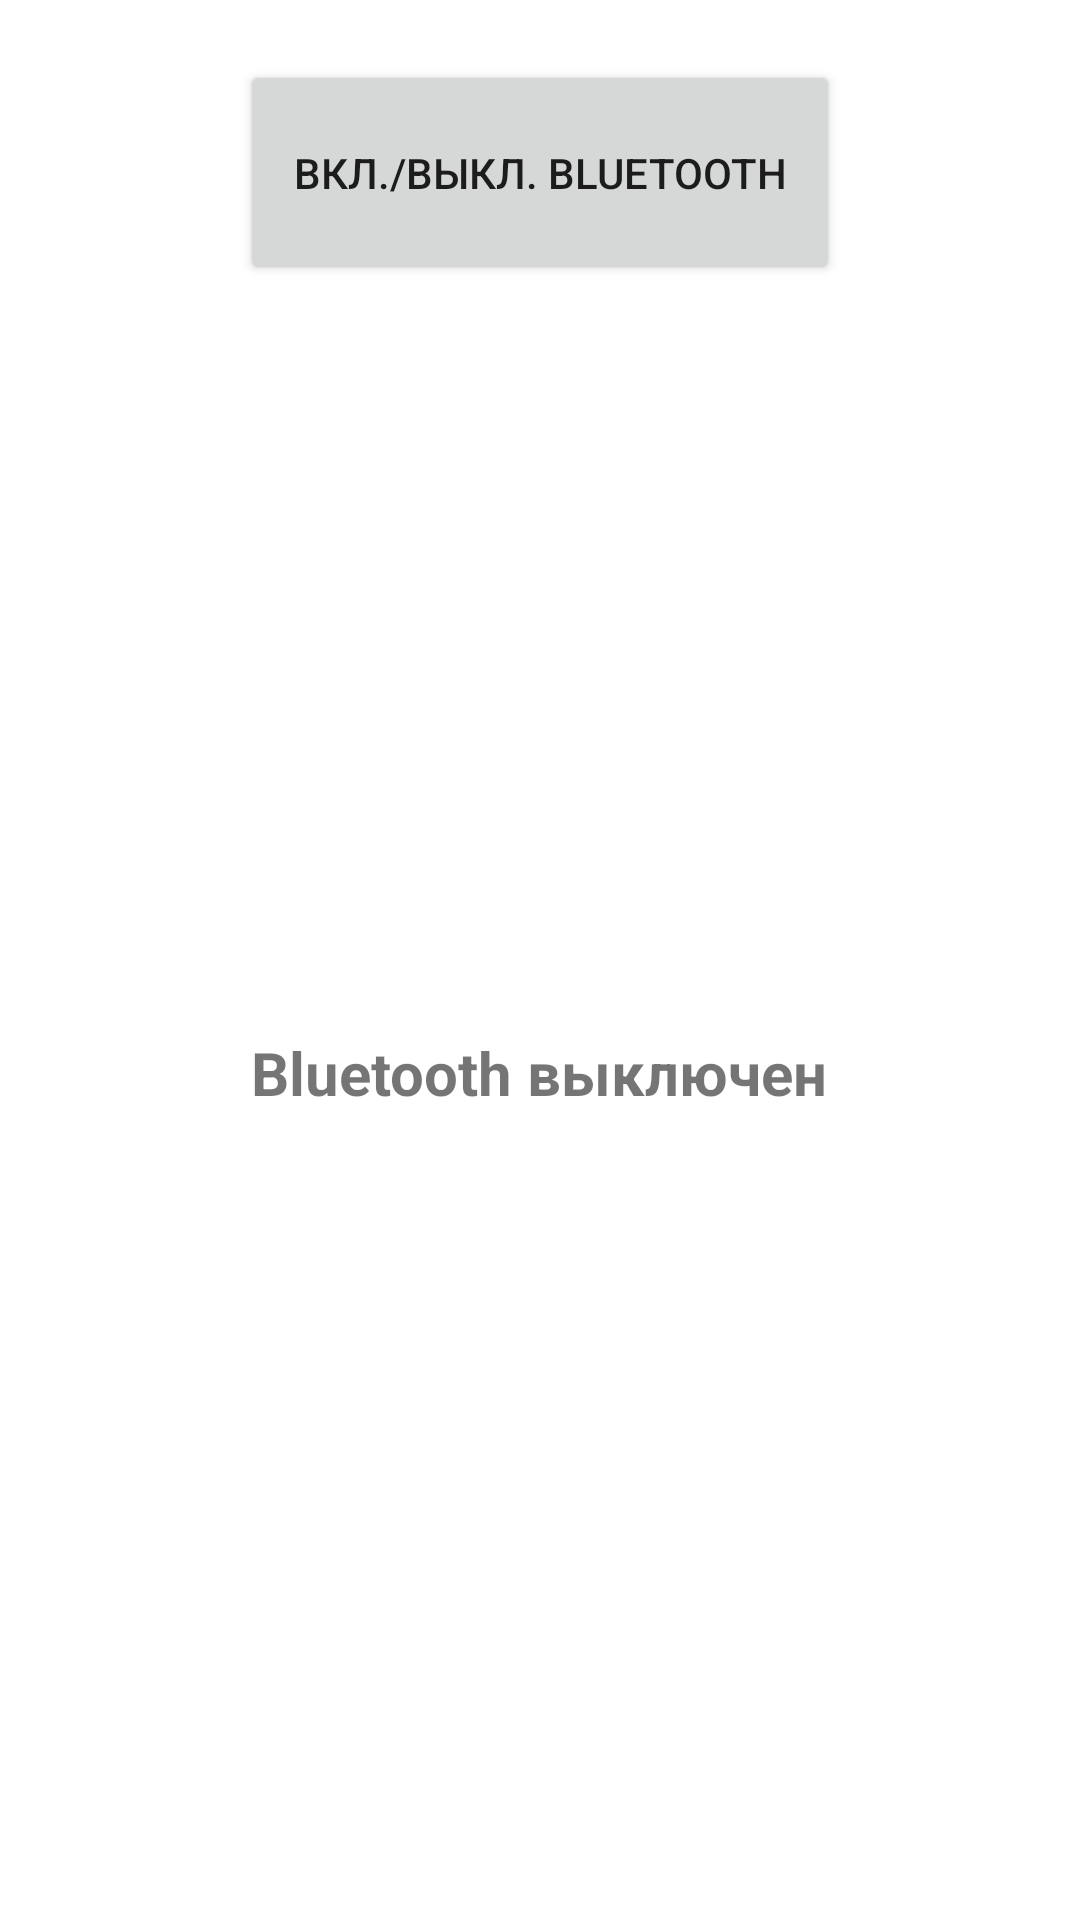

Layout XML and referenced resources for this Android screen:
<!-- AndroidManifest.xml: application theme Theme.IVC -->
<!-- res/layout/activity_main.xml -->
<?xml version="1.0" encoding="utf-8"?>
<LinearLayout xmlns:android="http://schemas.android.com/apk/res/android"
    
    xmlns:app="http://schemas.android.com/apk/res-auto"
    xmlns:tools="http://schemas.android.com/tools"
    android:layout_width="match_parent"
    android:layout_height="match_parent"
    android:orientation="vertical"
    android:padding="20sp"
    tools:context=".MainActivity">


   <Button
       android:id="@+id/button_bluetooth"
       android:text="@string/bluetooth_on_or_off"
       android:layout_gravity="center"
       android:layout_width="200dp"
       android:layout_height="75dp"/>
    <FrameLayout
        android:id="@+id/Frame_layout_1"
        android:visibility="visible"
        android:layout_width="match_parent"
        android:layout_height="match_parent">

        <TextView
            android:id="@+id/OFF_Text"
            android:text="@string/bluetooth_off"
            android:layout_gravity="center"
            android:textSize="20dp"
            android:textStyle="bold"
            android:layout_width="wrap_content"
            android:layout_height="wrap_content" />
    </FrameLayout>

    <LinearLayout
        android:id="@+id/Liner_control"
        android:visibility="gone"
        android:orientation="vertical"
        android:layout_width="match_parent"
        android:layout_height="match_parent">
        <Button
            android:id="@+id/search_button"
            android:layout_margin="10dp"
            android:text="@string/Search_devices"
            android:layout_gravity="center_horizontal"
            android:layout_width="wrap_content"
            android:layout_height="wrap_content" />
        <ProgressBar
            android:id="@+id/proggress_search"
            android:visibility="gone"
            android:layout_margin="10dp"
            android:indeterminate="true"
            style="@style/Widget.AppCompat.ProgressBar.Horizontal"
            android:layout_width="match_parent"
            android:layout_height="wrap_content" />
        <ListView
            android:id="@+id/list_item"
            android:layout_width="match_parent"
            android:layout_height="match_parent" />
    </LinearLayout>
    <RelativeLayout
        android:id="@+id/Liner_layout1"
        android:visibility="gone"
        android:orientation="vertical"
        android:layout_width="match_parent"
        android:layout_height="match_parent">
        <Switch
            android:id="@+id/switch_rele"
            android:text="Включить свет"
            android:layout_below="@+id/switchOFFpir_button"
            android:layout_width="match_parent"
            android:layout_height="75dp"/>
        <Button
            android:id="@+id/voise_button"
            android:drawableTop="@drawable/ic_baseline_keyboard_voice_24"
            android:layout_centerHorizontal="true"
            android:layout_width="75dp"
            android:layout_height="75dp"/>
        <Button
            android:id="@+id/timer1_button"
            android:text="1 минута"
            android:layout_below="@+id/voise_button"
            android:layout_width="100dp"
            android:layout_height="75dp"/>

        <Button
            android:id="@+id/timer5_button"
            android:layout_width="100dp"
            android:layout_height="75dp"
            android:layout_below="@+id/voise_button"
            android:layout_marginLeft="28dp"
            android:layout_toRightOf="@+id/timer1_button"
            android:text="5 минут" />
        <Button
            android:id="@+id/timer10_button"
            android:layout_width="100dp"
            android:layout_height="75dp"
            android:layout_below="@+id/voise_button"
            android:layout_marginLeft="28dp"
            android:layout_toRightOf="@+id/timer5_button"
            android:text="10 минут" />
        <Switch
            android:id="@+id/switchOFFpir_button"
            android:layout_width="match_parent"
            android:layout_height="75dp"
            android:layout_below="@+id/timer5_button"
            android:text="Автоматическая работа" />
        <Button
            android:id="@+id/Time_equlas"
            android:text="Установить расписание"
            android:layout_below="@id/switch_rele"
            android:layout_centerHorizontal="true"
            android:layout_width="200dp"
            android:layout_height="75dp"/>
    </RelativeLayout>


</LinearLayout>
<!-- resources referenced by this layout -->
<resources>
  <!-- drawable ic_baseline_keyboard_voice_24 (drawable) -->
  <vector android:height="55dp" android:tint="#000000"
      android:viewportHeight="24" android:viewportWidth="24"
      android:width="55dp" xmlns:android="http://schemas.android.com/apk/res/android">
      <path android:fillColor="@android:color/white" android:pathData="M12,15c1.66,0 2.99,-1.34 2.99,-3L15,6c0,-1.66 -1.34,-3 -3,-3S9,4.34 9,6v6c0,1.66 1.34,3 3,3zM17.3,12c0,3 -2.54,5.1 -5.3,5.1S6.7,15 6.7,12L5,12c0,3.42 2.72,6.23 6,6.72L11,22h2v-3.28c3.28,-0.48 6,-3.3 6,-6.72h-1.7z"/>
  </vector>
  <string name="Search_devices">Поиск устройств</string>
  <string name="bluetooth_off">Bluetooth выключен</string>
  <string name="bluetooth_on_or_off">Вкл./выкл. Bluetooth</string>
  <style name="Theme.IVC" parent="Theme.MaterialComponents.DayNight.DarkActionBar">
          
          <item name="colorPrimary">@color/purple_500</item>
          <item name="colorPrimaryVariant">@color/purple_700</item>
          <item name="colorOnPrimary">@color/white</item>
          
          <item name="colorSecondary">@color/teal_200</item>
          <item name="colorSecondaryVariant">@color/teal_700</item>
          <item name="colorOnSecondary">@color/black</item>
          
          <item name="android:statusBarColor" tools:targetApi="l">?attr/colorPrimaryVariant</item>
          
      </style>
  <!-- not gathered from this repository: default colours our renderer supplied (Android Studio template values) -->
  <color name="purple_500">#FF6200EE</color>
  <color name="purple_700">#FF3700B3</color>
  <color name="teal_200">#FF03DAC5</color>
  <color name="teal_700">#FF018786</color>
  <color name="black">#FF000000</color>
  <color name="white">#FFFFFFFF</color>
</resources>
